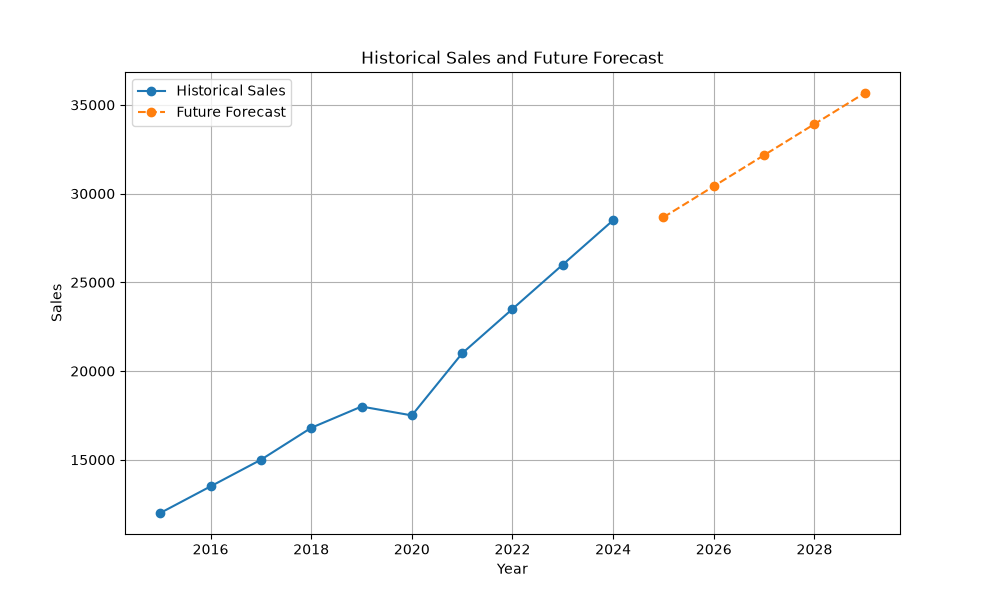

Source data for this figure (header and first rows):
Year, Predicted_Sales
2025, 28667
2026, 30418
2027, 32169
2028, 33920
2029, 35671
